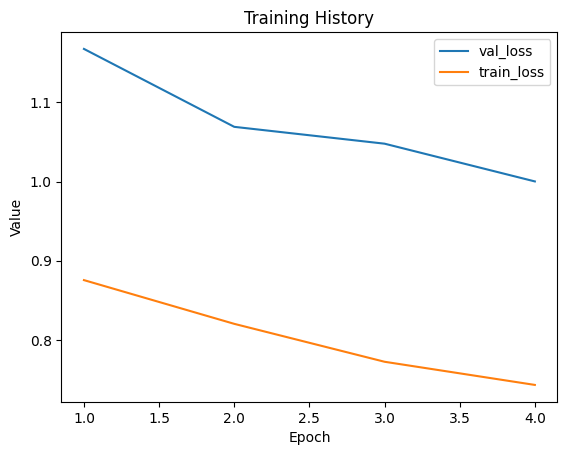

The table this chart was drawn from, first rows:
val_loss, train_loss
1.168, 0.8756
1.069, 0.8204
1.048, 0.7725
1, 0.7432
